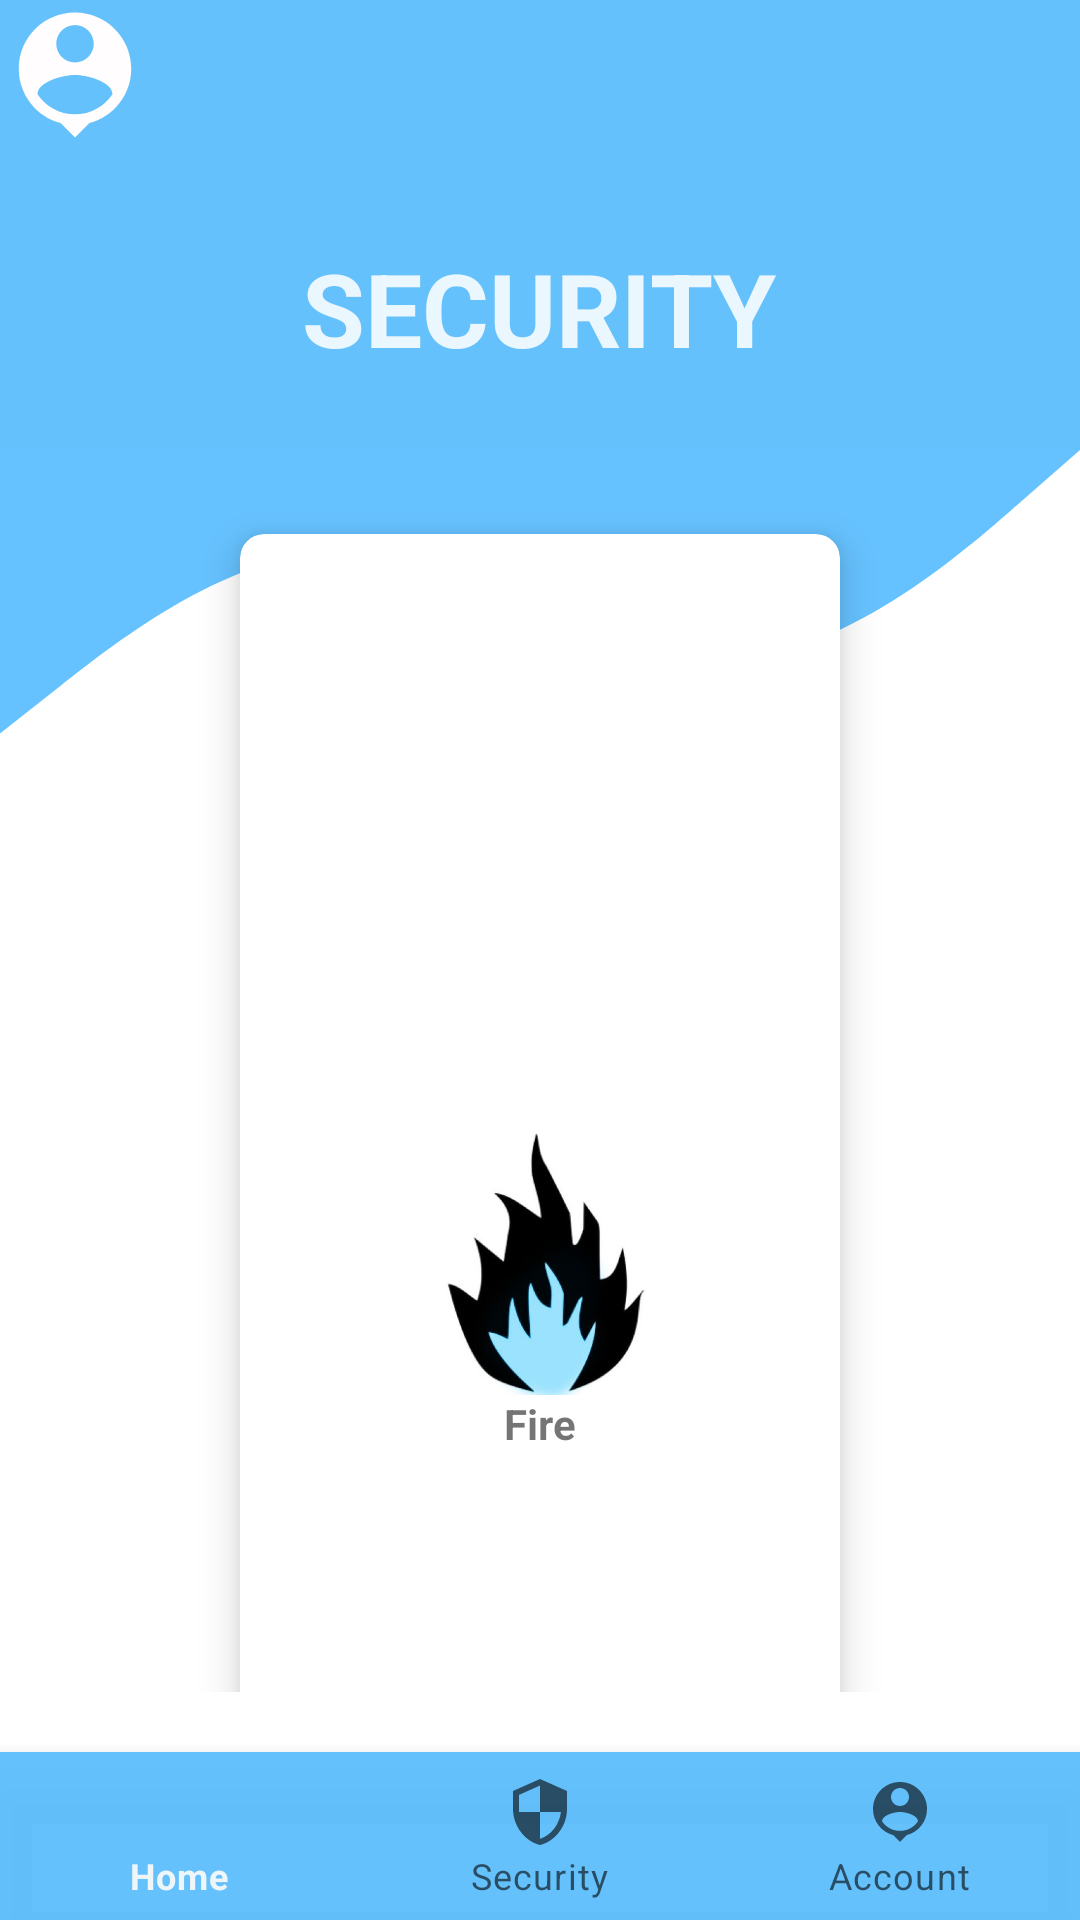

Here is an Android app screen rendered from its layout file. Give the layout XML and the strings, colors and styles it references.
<!-- AndroidManifest.xml: application theme Theme.Doorbell -->
<!-- res/layout/activity_security.xml -->
<?xml version="1.0" encoding="utf-8"?>

<RelativeLayout xmlns:android="http://schemas.android.com/apk/res/android"
    xmlns:app="http://schemas.android.com/apk/res-auto"
    xmlns:tools="http://schemas.android.com/tools"
    android:layout_width="match_parent"
    android:layout_height="match_parent"
    tools:context=".security">

    <View
        android:id="@+id/view"
        android:layout_width="wrap_content"
        android:layout_height="150dp"
        android:background="#EE5BBDFB" />

    <View
        android:id="@+id/view3"
        android:layout_width="match_parent"
        android:layout_height="105dp"
        android:layout_below="@id/view"
        android:background="@drawable/ic_wave__4_" />

    <GridLayout
        android:layout_width="match_parent"
        android:layout_height="match_parent"
        android:layout_above="@id/bottmnavi"
        android:layout_below="@id/view"
        android:layout_margin="20dp"
        android:columnCount="1"
        android:rowCount="3">

        <androidx.cardview.widget.CardView
            android:id="@+id/fire"
            android:layout_width="100dp"
            android:layout_height="wrap_content"
            android:layout_row="0"
            android:layout_rowWeight="1"
            android:layout_column="0"
            android:layout_columnWeight="1"
            android:layout_gravity="fill"
            android:layout_margin="8dp"
            android:layout_marginLeft="60dp"
            android:layout_marginRight="60dp"
            app:cardCornerRadius="8dp"
            app:cardElevation="8dp">

            <LinearLayout
                android:layout_width="wrap_content"
                android:layout_height="wrap_content"
                android:layout_gravity="center_vertical|center_horizontal"
                android:gravity="center"
                android:orientation="vertical">

                <ImageView
                    android:layout_width="100dp"
                    android:layout_height="90dp"
                    android:src="@drawable/fire" />

                <TextView
                    android:layout_width="wrap_content"
                    android:layout_height="wrap_content"
                    android:text="Fire"
                    android:textStyle="bold" />

                <TextView
                    android:id="@+id/txt_fire_value"
                    android:layout_width="wrap_content"
                    android:layout_height="wrap_content"
                    android:textColor="@color/black"
                    android:textStyle="bold" />
            </LinearLayout>
        </androidx.cardview.widget.CardView>

        <androidx.cardview.widget.CardView
            android:id="@+id/smoke"
            android:layout_width="wrap_content"
            android:layout_height="wrap_content"
            android:layout_row="1"
            android:layout_rowWeight="1"
            android:layout_column="0"
            android:layout_columnWeight="1"
            android:layout_gravity="fill"
            android:layout_margin="8dp"
            android:layout_marginLeft="60dp"
            android:layout_marginRight="60dp"
            app:cardCornerRadius="8dp"
            app:cardElevation="8dp">

            <LinearLayout
                android:layout_width="wrap_content"
                android:layout_height="wrap_content"
                android:layout_gravity="center_vertical|center_horizontal"
                android:gravity="center"
                android:orientation="vertical">

                <ImageView
                    android:layout_width="100dp"
                    android:layout_height="90dp"
                    android:src="@drawable/smoke" />

                <TextView
                    android:layout_width="wrap_content"
                    android:layout_height="wrap_content"
                    android:text="Smoke"
                    android:textStyle="bold" />

                <TextView
                    android:id="@+id/txt_smoke_value"
                    android:layout_width="wrap_content"
                    android:layout_height="wrap_content"
                    android:textColor="@color/black"
                    android:textStyle="bold" />
            </LinearLayout>
        </androidx.cardview.widget.CardView>

        <androidx.cardview.widget.CardView
            android:id="@+id/motion"
            android:layout_width="wrap_content"
            android:layout_height="wrap_content"
            android:layout_row="2"
            android:layout_rowWeight="1"
            android:layout_column="0"
            android:layout_columnWeight="1"
            android:layout_gravity="fill"
            android:layout_margin="8dp"
            android:layout_marginLeft="60dp"
            android:layout_marginRight="60dp"
            app:cardCornerRadius="8dp"
            app:cardElevation="8dp">

            <LinearLayout
                android:layout_width="wrap_content"
                android:layout_height="wrap_content"
                android:layout_gravity="center_vertical|center_horizontal"
                android:gravity="center"
                android:orientation="vertical">

                <ImageView
                    android:layout_width="100dp"
                    android:layout_height="80dp"
                    android:src="@drawable/motion" />

                <TextView
                    android:layout_width="wrap_content"
                    android:layout_height="wrap_content"
                    android:text="Motion"
                    android:textStyle="bold" />

                <TextView
                    android:id="@+id/txt_motion_value"
                    android:layout_width="wrap_content"
                    android:layout_height="wrap_content"
                    android:textColor="@color/black"
                    android:textStyle="bold" />
            </LinearLayout>
        </androidx.cardview.widget.CardView>
    </GridLayout>

    <ImageView
        android:id="@+id/imageView2"
        android:layout_width="50dp"
        android:layout_height="50dp"
        android:src="@drawable/ic_baseline_person_pin_24" />

    <com.google.android.material.bottomnavigation.BottomNavigationView
        android:id="@+id/bottmnavi"
        android:layout_width="match_parent"
        android:layout_height="wrap_content"
        android:layout_alignParentBottom="true"
        android:background="#EE5BBDFB"
        app:menu="@menu/menu">


    </com.google.android.material.bottomnavigation.BottomNavigationView>

    <TextView
        android:id="@+id/textView7"
        android:layout_width="wrap_content"
        android:layout_height="wrap_content"
        android:layout_centerHorizontal="true"
        android:layout_marginTop="80dp"
        android:text="SECURITY"
        android:textAllCaps="false"
        android:textColor="@color/material_on_primary_emphasis_high_type"
        android:textSize="34sp"
        android:textStyle="bold" />

</RelativeLayout>
<!-- resources referenced by this layout -->
<resources>
  <color name="black">#7A000000</color>
  <!-- drawable fire: jpeg bitmap (drawable, 42161 bytes) -->
  <!-- drawable ic_baseline_person_pin_24 (drawable) -->
  <vector android:height="24dp" android:tint="#FFFDFD"
      android:viewportHeight="24" android:viewportWidth="24"
      android:width="24dp" xmlns:android="http://schemas.android.com/apk/res/android">
      <path android:fillColor="@android:color/black" android:pathData="M12,2c-4.97,0 -9,4.03 -9,9 0,4.17 2.84,7.67 6.69,8.69L12,22l2.31,-2.31C18.16,18.67 21,15.17 21,11c0,-4.97 -4.03,-9 -9,-9zM12,4c1.66,0 3,1.34 3,3s-1.34,3 -3,3 -3,-1.34 -3,-3 1.34,-3 3,-3zM12,18.3c-2.5,0 -4.71,-1.28 -6,-3.22 0.03,-1.99 4,-3.08 6,-3.08 1.99,0 5.97,1.09 6,3.08 -1.29,1.94 -3.5,3.22 -6,3.22z"/>
  </vector>
  <!-- drawable ic_wave__4_ (drawable) -->
  <vector xmlns:android="http://schemas.android.com/apk/res/android"
      android:width="1440dp"
      android:height="320dp"
      android:viewportWidth="1440"
      android:viewportHeight="320">
    <path
        android:pathData="M0,288L80,240C160,192 320,96 480,101.3C640,107 800,213 960,213.3C1120,213 1280,107 1360,53.3L1440,0L1440,0L1360,0C1280,0 1120,0 960,0C800,0 640,0 480,0C320,0 160,0 80,0L0,0Z"
        android:fillColor="#0099ff"
        android:fillAlpha="0.6"/>
  </vector>
  <!-- drawable motion: jpeg bitmap (drawable, 49883 bytes) -->
  <!-- drawable smoke: jpeg bitmap (drawable, 13406 bytes) -->
  <style name="Theme.Doorbell" parent="Theme.MaterialComponents.DayNight.NoActionBar">
          
          <item name="colorPrimary">#EFF6FA</item>
          <item name="colorPrimaryVariant">#03A9F4</item>
          <item name="colorOnPrimary">@color/white</item>
          
          <item name="colorSecondary">@color/teal_200</item>
          <item name="colorSecondaryVariant">@color/teal_700</item>
          <item name="colorOnSecondary">#03A9F4</item>
          
          <item name="android:statusBarColor" tools:targetApi="l">?attr/colorPrimaryVariant</item>
          
      </style>
  <color name="white">#FFFFFFFF</color>
  <color name="teal_200">#3F51B5</color>
  <color name="teal_700">#FF018786</color>
</resources>
